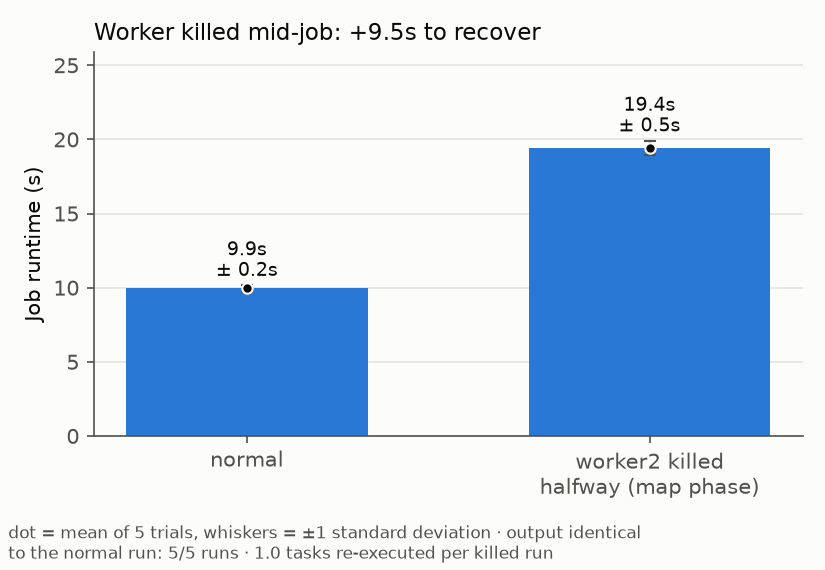

The file beside this chart, header and first rows:
config, trial, seconds, mb_per_s, intermediate_bytes, reexecutions, backups_launched, backups_won, wasted_seconds, matches, identical, job_id, victim
normal, 1, 10.05, 10.96, 73681907, 0, 0, 0, 0, True, True, def92cc9, 
worker-killed, 1, 19.56, 5.635, 73681907, 1, 0, 0, 0, True, True, a0d5f4c0, worker2
normal, 2, 9.728, 11.33, 73681907, 0, 0, 0, 0, True, True, 252542e2, 
worker-killed, 2, 18.78, 5.869, 73681907, 1, 0, 0, 0, True, True, 75094361, worker2
normal, 3, 9.791, 11.26, 73681907, 0, 0, 0, 0, True, True, 6bc50a13, 
worker-killed, 3, 19.02, 5.794, 73681907, 1, 0, 0, 0, True, True, c41d4f68, worker2
normal, 4, 10.24, 10.77, 73681907, 0, 0, 0, 0, True, True, 0e350d88, 
worker-killed, 4, 19.83, 5.558, 73681907, 1, 0, 0, 0, True, True, c6721929, worker2
normal, 5, 9.924, 11.11, 73681907, 0, 0, 0, 0, True, True, 03d48351, 
worker-killed, 5, 19.86, 5.55, 73681907, 1, 0, 0, 0, True, True, 21d31f79, worker2
